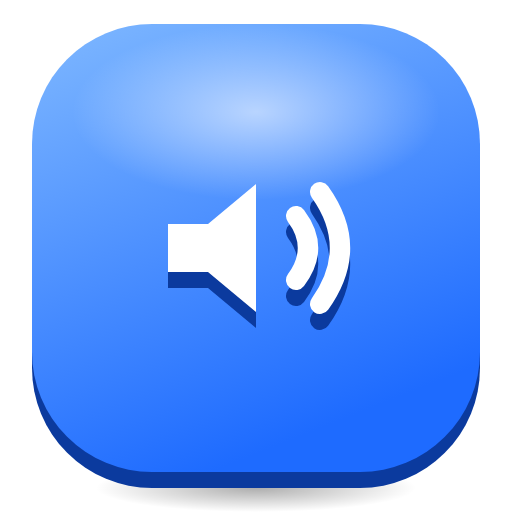
t = 0.00 s
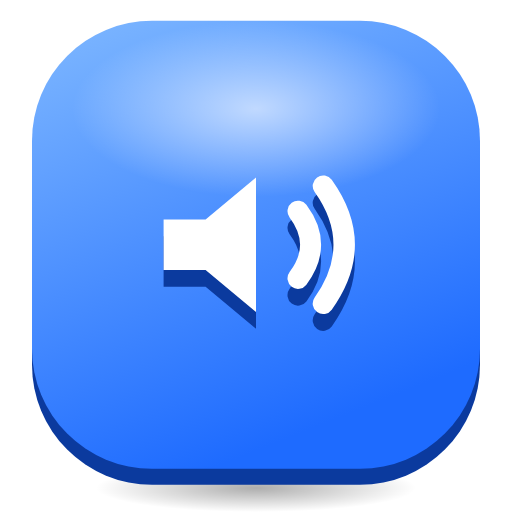
t = 0.35 s
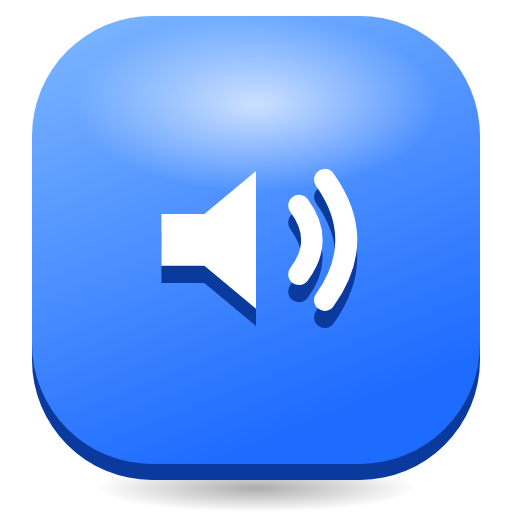
t = 0.88 s
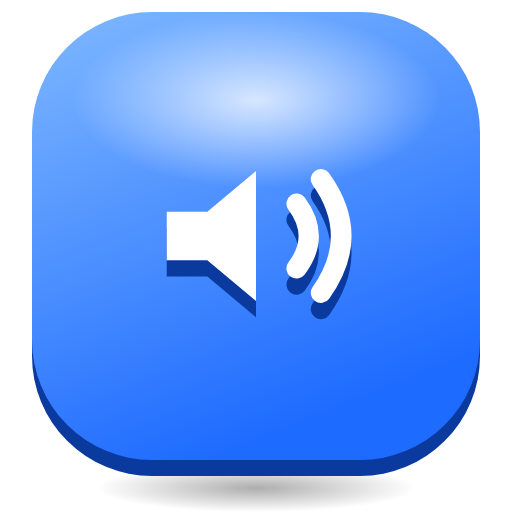
t = 1.30 s
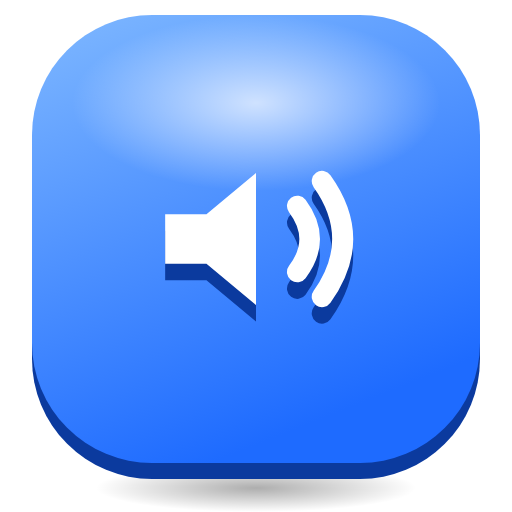
t = 1.63 s
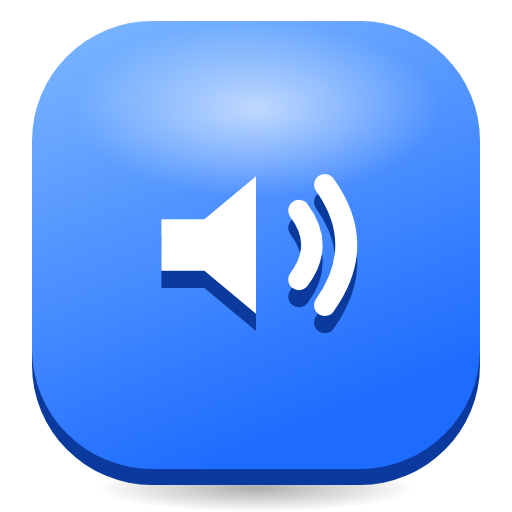
t = 2.28 s

The animated SVG that drew these frames (rendered in a browser with its animation timeline set to each time). Animation: 3 SMIL elements (animate=1,animateTransform=2); one cycle of 2.60 s, repeats indefinitely.

<svg xmlns="http://www.w3.org/2000/svg" viewBox="0 0 128 128" width="128" height="128">
<defs>
<linearGradient id="t" x1="0" y1="0" x2="0.4" y2="1"><stop offset="0" stop-color="#7FB8FF"/><stop offset="1" stop-color="#1E6BFF"/></linearGradient>
<radialGradient id="g"><stop offset="0" stop-color="#fff" stop-opacity="0.75"/><stop offset="1" stop-color="#fff" stop-opacity="0"/></radialGradient>
<radialGradient id="s"><stop offset="0" stop-color="#000" stop-opacity="0.32"/><stop offset="1" stop-color="#000" stop-opacity="0"/></radialGradient>
</defs>
<ellipse cx="64" cy="122" rx="40" ry="6" fill="url(#s)"/>
<g><animateTransform attributeName="transform" type="translate" values="0 0;0 -3;0 0" dur="2.6s" repeatCount="indefinite"/>
<rect x="8" y="10" width="112" height="112" rx="30" fill="#0B3A9E"/>
<rect x="8" y="6" width="112" height="112" rx="30" fill="url(#t)"/>
<ellipse cx="64" cy="28" rx="46" ry="22" fill="url(#g)"><animate attributeName="opacity" values="0.75;1;0.75" dur="2.6s" repeatCount="indefinite"/></ellipse>
<g transform="translate(64 62)"><g><animateTransform attributeName="transform" type="scale" values="1;1.1;1" dur="1.4s" repeatCount="indefinite"/><g transform="translate(-32 -32)"><g transform="translate(0 4)"><path d="M10 26 H20 L32 16 V48 L20 38 H10 Z" fill="#0B3A9E"/><path d="M42 24 Q48 32 42 40 M48 18 Q58 32 48 46" fill="none" stroke="#0B3A9E" stroke-width="5" stroke-linecap="round" stroke-linejoin="round"/></g><path d="M10 26 H20 L32 16 V48 L20 38 H10 Z" fill="#FFFFFF"/><path d="M42 24 Q48 32 42 40 M48 18 Q58 32 48 46" fill="none" stroke="#FFFFFF" stroke-width="5" stroke-linecap="round" stroke-linejoin="round"/></g></g></g>
</g>
</svg>
